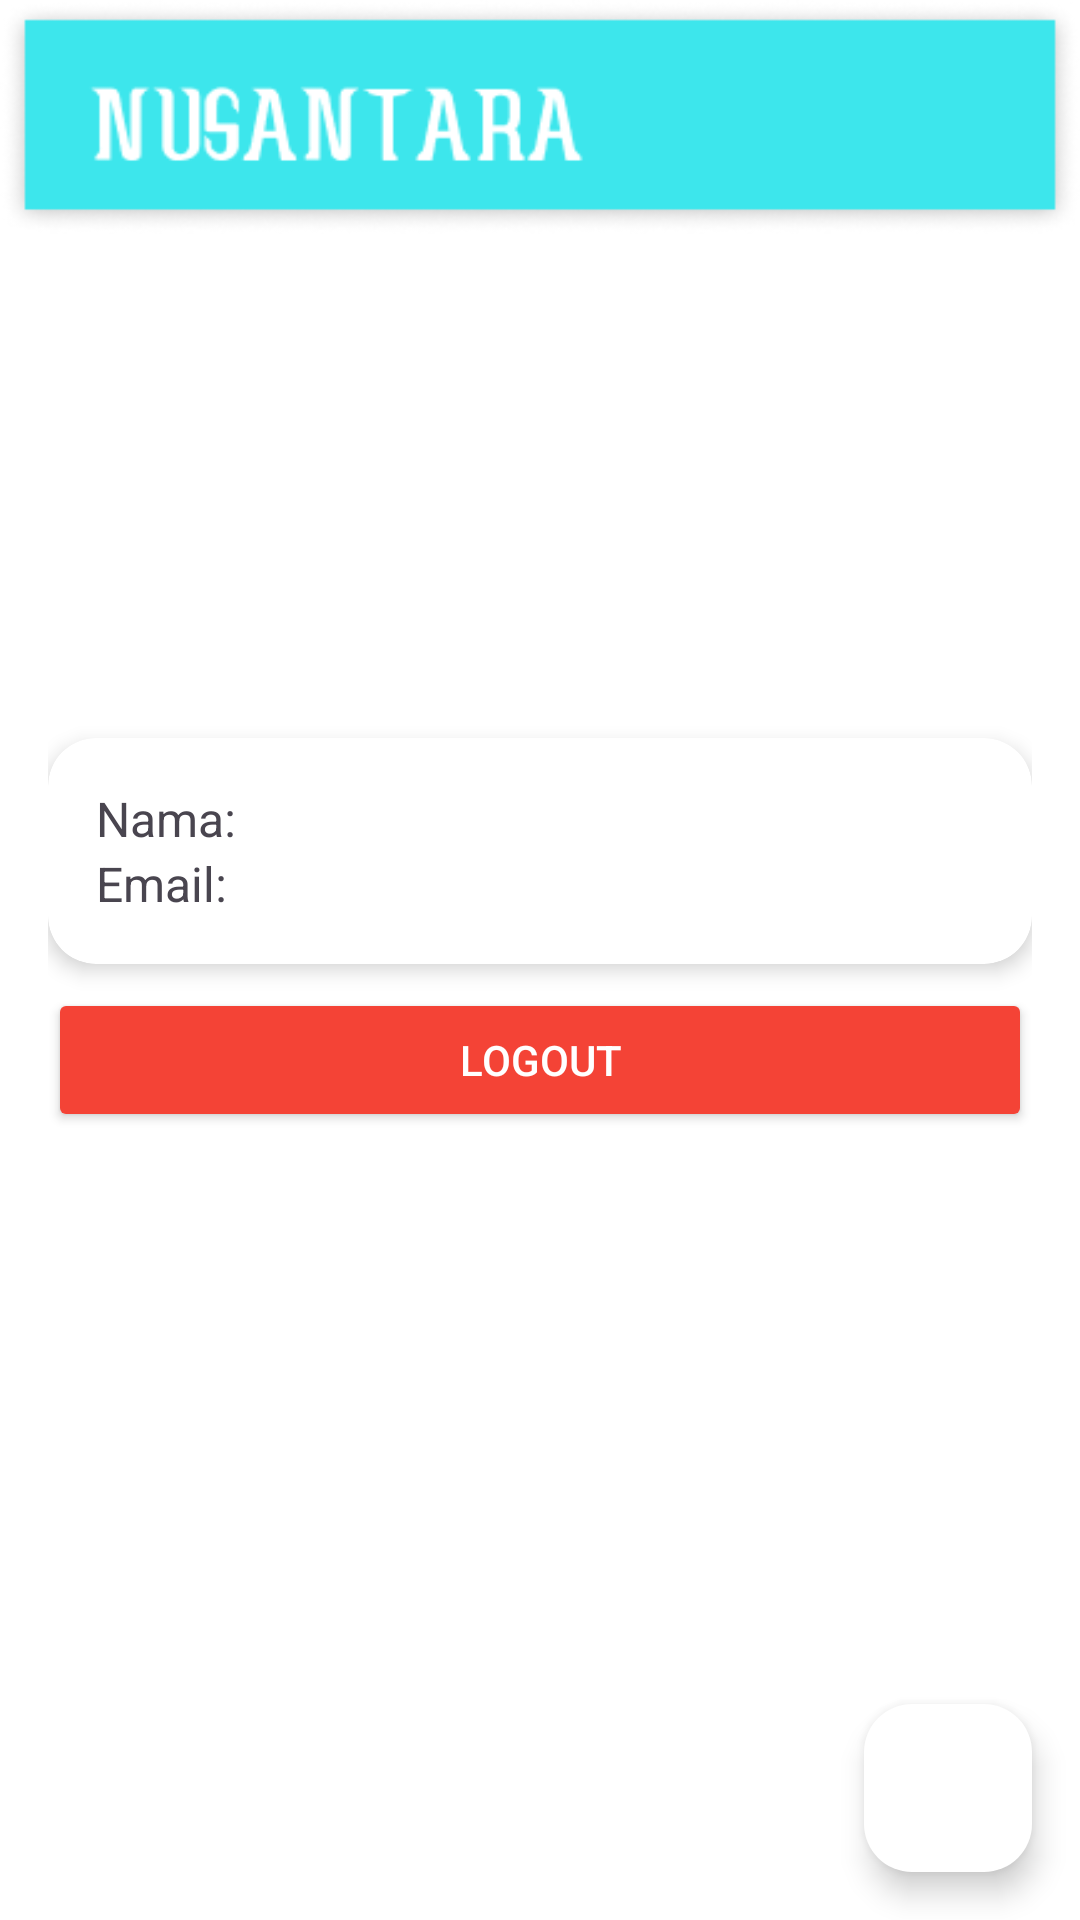

Here is an Android app screen rendered from its layout file. Give the layout XML and the strings, colors and styles it references.
<!-- AndroidManifest.xml: application theme Theme.Nusantara -->
<!-- res/layout/activity_profile.xml -->
<?xml version="1.0" encoding="utf-8"?>
<LinearLayout
    xmlns:android="http://schemas.android.com/apk/res/android"
    xmlns:app="http://schemas.android.com/apk/res-auto"
    xmlns:tools="http://schemas.android.com/tools"
    android:id="@+id/main"
    android:layout_width="match_parent"
    android:layout_height="match_parent"
    android:orientation="vertical"
    android:background="@color/white"
    tools:context=".ProfileActivity">

    
    <ImageView
        android:id="@+id/imgHeader"
        android:layout_width="match_parent"
        android:layout_height="78dp"
        android:scaleType="fitXY"
        android:src="@drawable/headerumum" />

    
    <LinearLayout
        android:orientation="vertical"
        android:layout_width="match_parent"
        android:layout_height="wrap_content"
        android:padding="16dp"
        android:gravity="center_horizontal">

        
        <ImageView
            android:id="@+id/avatar"
            android:layout_width="120dp"
            android:layout_height="120dp"
            android:layout_marginTop="16dp"
            android:src="@drawable/ic_launcher_foreground" />

        
        <androidx.cardview.widget.CardView
            android:layout_width="match_parent"
            android:layout_height="wrap_content"
            android:layout_marginTop="16dp"
            android:layout_marginBottom="8dp"
            app:cardElevation="4dp"
            app:cardCornerRadius="16dp">

            <LinearLayout
                android:orientation="vertical"
                android:padding="16dp"
                android:layout_width="match_parent"
                android:layout_height="wrap_content">

                <TextView
                    android:id="@+id/tvNama"
                    android:layout_width="match_parent"
                    android:layout_height="wrap_content"
                    android:text="Nama:"
                    android:textSize="16sp"/>

                <TextView
                    android:id="@+id/tvEmail"
                    android:layout_width="match_parent"
                    android:layout_height="wrap_content"
                    android:text="Email:"
                    android:textSize="16sp"/>
            </LinearLayout>
        </androidx.cardview.widget.CardView>

        
        <Button
            android:id="@+id/btnLogout"
            android:layout_width="match_parent"
            android:layout_height="wrap_content"
            android:text="Logout"
            android:backgroundTint="#F44336"
            android:textColor="#FFFFFF"/>
    </LinearLayout>

    
    <androidx.recyclerview.widget.RecyclerView
        android:id="@+id/rvKegiatanProfil"
        android:layout_width="match_parent"
        android:layout_height="0dp"
        android:layout_weight="1"
        android:padding="16dp"
        tools:listitem="@layout/item_kegiatan_profil"
        android:contentDescription="List of user activities" />

    
    <com.google.android.material.floatingactionbutton.FloatingActionButton
        android:id="@+id/fabback"
        android:layout_width="wrap_content"
        android:layout_height="wrap_content"
        android:layout_gravity="bottom|end"
        android:layout_margin="16dp"
        android:contentDescription="Kembali"
        android:src="@drawable/ic_back"
        app:backgroundTint="@color/white" />
</LinearLayout>
<!-- res/layout/item_kegiatan_profil.xml (included above) -->
<?xml version="1.0" encoding="utf-8"?>
<LinearLayout
    xmlns:android="http://schemas.android.com/apk/res/android"
    android:layout_width="match_parent"
    android:layout_height="wrap_content"
    android:orientation="horizontal"
    android:padding="12dp"
    android:background="@drawable/rounded_bg"
    android:layout_marginBottom="12dp"
    android:elevation="4dp">

    
    <LinearLayout
        android:layout_width="0dp"
        android:layout_weight="2"
        android:layout_height="wrap_content"
        android:orientation="vertical">

        <TextView
            android:id="@+id/tvJudul"
            android:layout_width="wrap_content"
            android:layout_height="wrap_content"
            android:textStyle="bold"
            android:textSize="18sp"
            android:textColor="#1C1C1C"
            android:layout_marginTop="4dp" />

        <TextView
            android:id="@+id/tvTanggal"
            android:layout_width="wrap_content"
            android:layout_height="wrap_content"
            android:textSize="12sp"
            android:textColor="#888888"
            android:layout_marginBottom="6dp"/>

        <TextView
            android:id="@+id/tvCerita"
            android:layout_width="match_parent"
            android:layout_height="wrap_content"
            android:maxLines="2"
            android:ellipsize="end"
            android:layout_marginTop="6dp"
            android:textColor="#444"/>

        <LinearLayout
            android:layout_width="wrap_content"
            android:layout_height="wrap_content"
            android:orientation="horizontal"
            android:layout_marginTop="8dp">

            
            <TextView
                android:id="@+id/tvLihatDetail"
                android:layout_width="wrap_content"
                android:layout_height="wrap_content"
                android:layout_marginStart="16dp"
                android:padding="4dp"
                android:layout_gravity="left|center"
                android:text="Lihat Detail"
                android:textColor="#2196F3"
                android:textStyle="bold"
                android:layout_marginTop="6dp"/>

            
            <TextView
                android:id="@+id/tvEdit"
                android:layout_width="wrap_content"
                android:layout_height="wrap_content"
                android:layout_marginStart="16dp"
                android:padding="4dp"
                android:layout_gravity="center"
                android:text="Edit"
                android:textColor="#2196F3"
                android:textStyle="bold"
                android:layout_marginTop="6dp"/>

            
            <TextView
                android:id="@+id/tvHapus"
                android:layout_width="wrap_content"
                android:layout_height="wrap_content"
                android:layout_marginStart="16dp"
                android:padding="4dp"
                android:layout_gravity="right|center"
                android:text="Hapus"
                android:textColor="#2196F3"
                android:textStyle="bold"
                android:layout_marginTop="6dp"/>
        </LinearLayout>
    </LinearLayout>

    
    <ImageView
        android:id="@+id/imgThumbnail"
        android:layout_width="100dp"
        android:layout_height="100dp"
        android:scaleType="centerCrop"
        android:background="@drawable/rounded_image"
        android:clipToOutline="true"
        android:contentDescription="Gambar kegiatan"/>

</LinearLayout>
<!-- resources referenced by this layout -->
<resources>
  <color name="white">#FFFFFF</color>
  <!-- drawable headerumum: png bitmap (drawable, 10557 bytes) -->
  <!-- drawable rounded_bg (drawable) -->
  <?xml version="1.0" encoding="utf-8"?>
  <shape
      xmlns:android="http://schemas.android.com/apk/res/android"
      android:shape="rectangle">
      <solid android:color="@android:color/white"/>
      <corners android:radius="16dp"/>
      <padding android:left="8dp" android:top="8dp" android:right="8dp" android:bottom="8dp"/>
  </shape>
  <!-- drawable rounded_image (drawable) -->
  <?xml version="1.0" encoding="utf-8"?>
  <shape
      xmlns:android="http://schemas.android.com/apk/res/android"
      android:shape="rectangle">
      <corners android:radius="12dp"/>
  </shape>
  <style name="Theme.Nusantara" parent="Base.Theme.Nusantara" />
  <style name="Base.Theme.Nusantara" parent="Theme.Material3.DayNight.NoActionBar">
          
          
      </style>
</resources>
